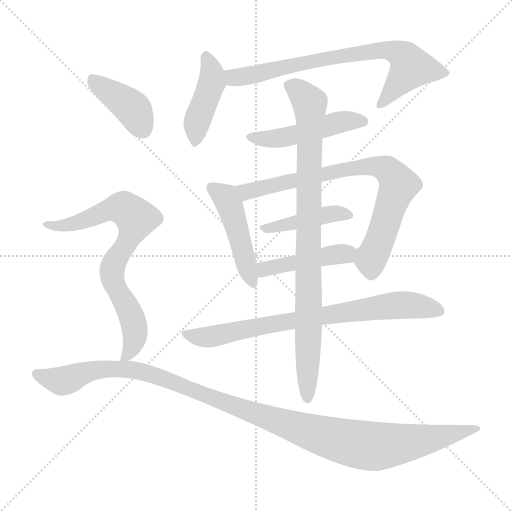
t = 0.00 s
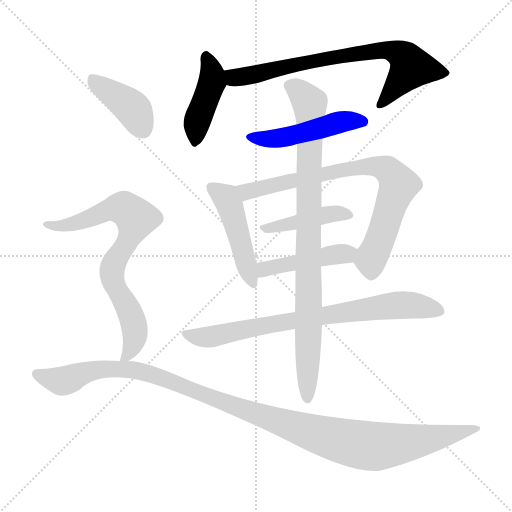
t = 1.87 s
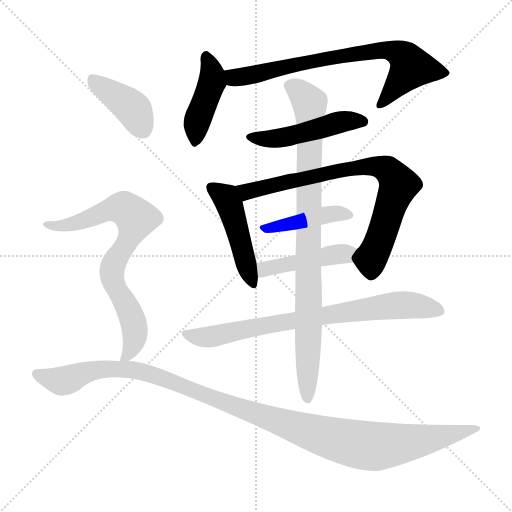
t = 3.73 s
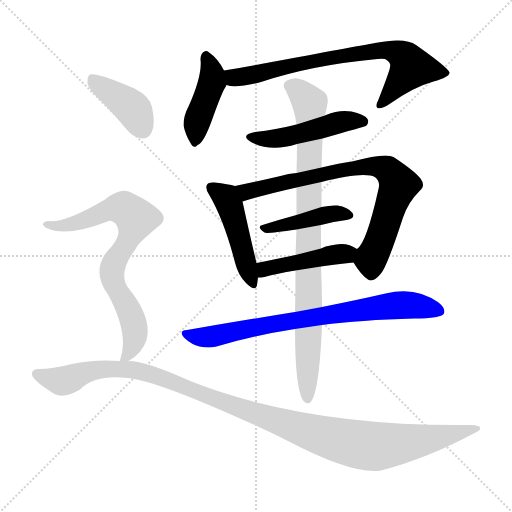
t = 5.60 s
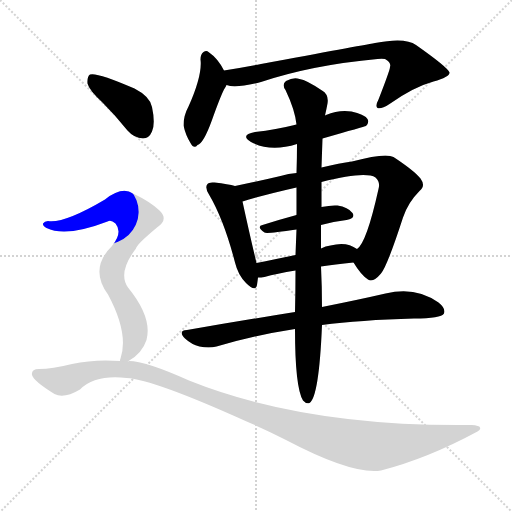
t = 7.46 s
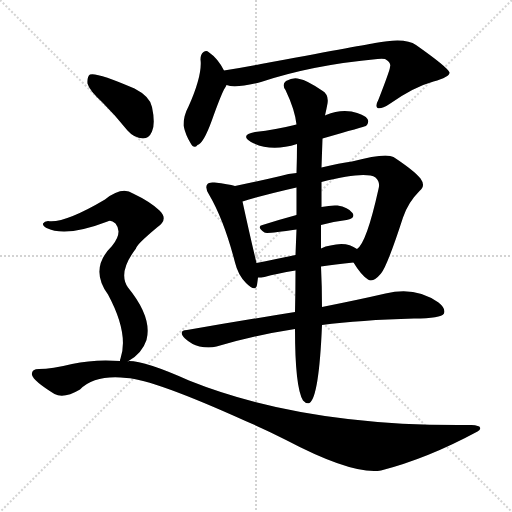
t = 9.33 s

The animated SVG that drew these frames (rendered in a browser with its animation timeline set to each time). Animation: 12 CSS @keyframes rules; one cycle of 9.33 s.

<svg version="1.1" viewBox="0 0 1024 1024" xmlns="http://www.w3.org/2000/svg">
  <g stroke="lightgray" stroke-dasharray="1,1" stroke-width="1" transform="scale(4, 4)">
    <line x1="0" y1="0" x2="256" y2="256"></line>
    <line x1="256" y1="0" x2="0" y2="256"></line>
    <line x1="128" y1="0" x2="128" y2="256"></line>
    <line x1="0" y1="128" x2="256" y2="128"></line>
  </g>
<g transform="scale(1, -1) translate(0, -900)">
   <style type="text/css">
    @keyframes keyframes0 {
      from {
       stroke: blue;
       stroke-dashoffset: 427;
       stroke-width: 128;
       }
       58% {
       animation-timing-function: step-end;
       stroke: blue;
       stroke-dashoffset: 0;
       stroke-width: 128;
       }
       to {
       stroke: black;
       stroke-width: 1024;
       }
       }
       #make-me-a-hanzi-animation-0 {
         animation: keyframes0 0.597493s both;
         animation-delay: 0.000000s;
         animation-timing-function: linear;
       }
    @keyframes keyframes1 {
      from {
       stroke: blue;
       stroke-dashoffset: 741;
       stroke-width: 128;
       }
       71% {
       animation-timing-function: step-end;
       stroke: blue;
       stroke-dashoffset: 0;
       stroke-width: 128;
       }
       to {
       stroke: black;
       stroke-width: 1024;
       }
       }
       #make-me-a-hanzi-animation-1 {
         animation: keyframes1 0.853027s both;
         animation-delay: 0.597493s;
         animation-timing-function: linear;
       }
    @keyframes keyframes2 {
      from {
       stroke: blue;
       stroke-dashoffset: 485;
       stroke-width: 128;
       }
       61% {
       animation-timing-function: step-end;
       stroke: blue;
       stroke-dashoffset: 0;
       stroke-width: 128;
       }
       to {
       stroke: black;
       stroke-width: 1024;
       }
       }
       #make-me-a-hanzi-animation-2 {
         animation: keyframes2 0.644694s both;
         animation-delay: 1.450521s;
         animation-timing-function: linear;
       }
    @keyframes keyframes3 {
      from {
       stroke: blue;
       stroke-dashoffset: 469;
       stroke-width: 128;
       }
       60% {
       animation-timing-function: step-end;
       stroke: blue;
       stroke-dashoffset: 0;
       stroke-width: 128;
       }
       to {
       stroke: black;
       stroke-width: 1024;
       }
       }
       #make-me-a-hanzi-animation-3 {
         animation: keyframes3 0.631673s both;
         animation-delay: 2.095215s;
         animation-timing-function: linear;
       }
    @keyframes keyframes4 {
      from {
       stroke: blue;
       stroke-dashoffset: 779;
       stroke-width: 128;
       }
       72% {
       animation-timing-function: step-end;
       stroke: blue;
       stroke-dashoffset: 0;
       stroke-width: 128;
       }
       to {
       stroke: black;
       stroke-width: 1024;
       }
       }
       #make-me-a-hanzi-animation-4 {
         animation: keyframes4 0.883952s both;
         animation-delay: 2.726888s;
         animation-timing-function: linear;
       }
    @keyframes keyframes5 {
      from {
       stroke: blue;
       stroke-dashoffset: 423;
       stroke-width: 128;
       }
       58% {
       animation-timing-function: step-end;
       stroke: blue;
       stroke-dashoffset: 0;
       stroke-width: 128;
       }
       to {
       stroke: black;
       stroke-width: 1024;
       }
       }
       #make-me-a-hanzi-animation-5 {
         animation: keyframes5 0.594238s both;
         animation-delay: 3.610840s;
         animation-timing-function: linear;
       }
    @keyframes keyframes6 {
      from {
       stroke: blue;
       stroke-dashoffset: 445;
       stroke-width: 128;
       }
       59% {
       animation-timing-function: step-end;
       stroke: blue;
       stroke-dashoffset: 0;
       stroke-width: 128;
       }
       to {
       stroke: black;
       stroke-width: 1024;
       }
       }
       #make-me-a-hanzi-animation-6 {
         animation: keyframes6 0.612142s both;
         animation-delay: 4.205078s;
         animation-timing-function: linear;
       }
    @keyframes keyframes7 {
      from {
       stroke: blue;
       stroke-dashoffset: 772;
       stroke-width: 128;
       }
       72% {
       animation-timing-function: step-end;
       stroke: blue;
       stroke-dashoffset: 0;
       stroke-width: 128;
       }
       to {
       stroke: black;
       stroke-width: 1024;
       }
       }
       #make-me-a-hanzi-animation-7 {
         animation: keyframes7 0.878255s both;
         animation-delay: 4.817220s;
         animation-timing-function: linear;
       }
    @keyframes keyframes8 {
      from {
       stroke: blue;
       stroke-dashoffset: 900;
       stroke-width: 128;
       }
       75% {
       animation-timing-function: step-end;
       stroke: blue;
       stroke-dashoffset: 0;
       stroke-width: 128;
       }
       to {
       stroke: black;
       stroke-width: 1024;
       }
       }
       #make-me-a-hanzi-animation-8 {
         animation: keyframes8 0.982422s both;
         animation-delay: 5.695475s;
         animation-timing-function: linear;
       }
    @keyframes keyframes9 {
      from {
       stroke: blue;
       stroke-dashoffset: 403;
       stroke-width: 128;
       }
       57% {
       animation-timing-function: step-end;
       stroke: blue;
       stroke-dashoffset: 0;
       stroke-width: 128;
       }
       to {
       stroke: black;
       stroke-width: 1024;
       }
       }
       #make-me-a-hanzi-animation-9 {
         animation: keyframes9 0.577962s both;
         animation-delay: 6.677897s;
         animation-timing-function: linear;
       }
    @keyframes keyframes10 {
      from {
       stroke: blue;
       stroke-dashoffset: 759;
       stroke-width: 128;
       }
       71% {
       animation-timing-function: step-end;
       stroke: blue;
       stroke-dashoffset: 0;
       stroke-width: 128;
       }
       to {
       stroke: black;
       stroke-width: 1024;
       }
       }
       #make-me-a-hanzi-animation-10 {
         animation: keyframes10 0.867676s both;
         animation-delay: 7.255859s;
         animation-timing-function: linear;
       }
    @keyframes keyframes11 {
      from {
       stroke: blue;
       stroke-dashoffset: 1170;
       stroke-width: 128;
       }
       79% {
       animation-timing-function: step-end;
       stroke: blue;
       stroke-dashoffset: 0;
       stroke-width: 128;
       }
       to {
       stroke: black;
       stroke-width: 1024;
       }
       }
       #make-me-a-hanzi-animation-11 {
         animation: keyframes11 1.202148s both;
         animation-delay: 8.123535s;
         animation-timing-function: linear;
       }
</style>
<path d="M 448.0 759.0 Q 436.0 783.0 417.0 796.0 Q 413.0 800.0 407.0 796.0 Q 401.0 792.0 401.0 781.0 Q 405.0 750.0 377.0 687.0 Q 367.0 669.0 367.0 649.0 Q 371.0 630.0 381.0 614.0 Q 388.0 601.0 395.0 610.0 Q 407.0 613.0 424.0 660.0 Q 440.0 705.0 448.0 721.0 Q 451.0 725.0 453.0 730.0 C 458.0 740.0 458.0 740.0 448.0 759.0 Z" fill="lightgray"></path> 
<path d="M 453.0 730.0 Q 471.0 723.0 522.0 736.0 Q 624.0 770.0 755.0 782.0 Q 764.0 783.0 770.0 782.0 Q 783.0 775.0 780.0 766.0 Q 780.0 760.0 757.0 701.0 Q 750.0 688.0 755.0 684.0 Q 762.0 681.0 779.0 692.0 Q 827.0 726.0 867.0 737.0 Q 900.0 746.0 899.0 755.0 Q 896.0 765.0 832.0 810.0 Q 811.0 826.0 750.0 814.0 Q 717.0 808.0 522.0 772.0 Q 485.0 765.0 448.0 759.0 C 418.0 754.0 423.0 734.0 453.0 730.0 Z" fill="lightgray"></path> 
<path d="M 645.0 623.0 Q 729.0 647.0 732.0 648.0 Q 739.0 655.0 735.0 662.0 Q 728.0 672.0 703.0 677.0 Q 678.0 681.0 652.0 670.0 Q 651.0 670.0 650.0 669.0 L 593.0 651.0 Q 590.0 651.0 589.0 650.0 Q 553.0 641.0 510.0 636.0 Q 479.0 630.0 502.0 616.0 Q 541.0 595.0 594.0 612.0 L 645.0 623.0 Z" fill="lightgray"></path> 
<path d="M 470.0 528.0 Q 457.0 532.0 429.0 535.0 Q 417.0 536.0 415.0 532.0 Q 409.0 525.0 418.0 511.0 Q 448.0 460.0 470.0 375.0 Q 476.0 350.0 492.0 334.0 Q 511.0 315.0 514.0 330.0 Q 515.0 337.0 516.0 345.0 L 513.0 374.0 Q 500.0 428.0 485.0 497.0 C 479.0 526.0 479.0 526.0 470.0 528.0 Z" fill="lightgray"></path> 
<path d="M 707.0 375.0 Q 722.0 350.0 736.0 341.0 Q 746.0 334.0 762.0 353.0 Q 775.0 369.0 806.0 465.0 Q 816.0 495.0 839.0 518.0 Q 852.0 528.0 841.0 543.0 Q 828.0 559.0 787.0 586.0 Q 771.0 595.0 704.0 577.0 Q 680.0 574.0 643.0 565.0 L 593.0 554.0 Q 577.0 553.0 561.0 548.0 Q 510.0 536.0 470.0 528.0 C 441.0 522.0 456.0 488.0 485.0 497.0 Q 527.0 510.0 593.0 525.0 L 643.0 536.0 Q 730.0 558.0 751.0 545.0 Q 761.0 536.0 757.0 522.0 Q 733.0 414.0 714.0 402.0 C 701.0 385.0 701.0 385.0 707.0 375.0 Z" fill="lightgray"></path> 
<path d="M 642.0 450.0 Q 667.0 457.0 693.0 460.0 Q 712.0 464.0 705.0 474.0 Q 696.0 486.0 675.0 489.0 Q 662.0 490.0 643.0 486.0 L 593.0 470.0 Q 556.0 460.0 525.0 450.0 Q 512.0 447.0 529.0 435.0 Q 532.0 432.0 593.0 441.0 L 642.0 450.0 Z" fill="lightgray"></path> 
<path d="M 642.0 367.0 Q 669.0 371.0 707.0 375.0 C 737.0 378.0 739.0 386.0 714.0 402.0 Q 693.0 418.0 661.0 409.0 Q 651.0 408.0 642.0 403.0 L 591.0 390.0 Q 548.0 381.0 513.0 374.0 C 484.0 368.0 486.0 344.0 516.0 345.0 Q 522.0 345.0 529.0 346.0 Q 553.0 353.0 591.0 359.0 L 642.0 367.0 Z" fill="lightgray"></path> 
<path d="M 644.0 250.0 Q 720.0 260.0 828.0 263.0 Q 882.0 263.0 888.0 273.0 Q 892.0 283.0 877.0 295.0 Q 831.0 328.0 771.0 313.0 Q 719.0 301.0 644.0 286.0 L 590.0 276.0 Q 490.0 260.0 374.0 240.0 Q 355.0 239.0 370.0 223.0 Q 383.0 211.0 399.0 207.0 Q 418.0 203.0 433.0 207.0 Q 506.0 229.0 590.0 242.0 L 644.0 250.0 Z" fill="lightgray"></path> 
<path d="M 590.0 242.0 Q 590.0 125.0 606.0 99.0 Q 612.0 92.0 619.0 94.0 Q 638.0 106.0 644.0 250.0 L 644.0 286.0 Q 644.0 326.0 642.0 367.0 L 642.0 403.0 Q 642.0 425.0 642.0 450.0 L 643.0 486.0 Q 643.0 510.0 643.0 536.0 L 643.0 565.0 Q 644.0 595.0 645.0 623.0 L 650.0 669.0 Q 653.0 682.0 655.0 693.0 Q 658.0 711.0 644.0 719.0 Q 613.0 740.0 599.0 742.0 Q 587.0 746.0 572.0 738.0 Q 563.0 731.0 571.0 720.0 Q 590.0 680.0 593.0 651.0 L 594.0 612.0 Q 594.0 585.0 593.0 554.0 L 593.0 525.0 Q 593.0 500.0 593.0 470.0 L 593.0 441.0 Q 592.0 417.0 591.0 390.0 L 591.0 359.0 Q 591.0 319.0 590.0 276.0 L 590.0 242.0 Z" fill="lightgray"></path> 
<path d="M 205.0 695.0 Q 230.0 670.0 255.0 639.0 Q 268.0 624.0 286.0 623.0 Q 298.0 623.0 304.0 637.0 Q 311.0 653.0 304.0 686.0 Q 300.0 707.0 269.0 723.0 Q 193.0 756.0 180.0 751.0 Q 174.0 747.0 175.0 733.0 Q 178.0 720.0 205.0 695.0 Z" fill="lightgray"></path> 
<path d="M 256.0 177.0 Q 256.0 178.0 257.0 178.0 Q 284.0 193.0 293.0 220.0 Q 305.0 265.0 256.0 325.0 Q 235.0 355.0 272.0 403.0 Q 272.0 410.0 314.0 445.0 Q 338.0 461.0 319.0 479.0 Q 300.0 497.0 266.0 513.0 Q 244.0 528.0 210.0 501.0 Q 129.0 453.0 96.0 458.0 Q 89.0 458.0 86.0 453.0 Q 85.0 449.0 93.0 444.0 Q 132.0 425.0 215.0 457.0 Q 222.0 461.0 231.0 453.0 Q 246.0 435.0 224.0 408.0 Q 178.0 363.0 216.0 311.0 Q 258.0 233.0 241.0 183.0 Q 240.0 182.0 240.0 178.0 C 236.0 163.0 236.0 163.0 256.0 177.0 Z" fill="lightgray"></path> 
<path d="M 240.0 178.0 Q 189.0 182.0 144.0 172.0 Q 104.0 162.0 78.0 162.0 Q 62.0 162.0 64.0 150.0 Q 67.0 138.0 109.0 112.0 Q 128.0 102.0 160.0 121.0 Q 190.0 151.0 253.0 144.0 Q 307.0 141.0 491.0 58.0 Q 533.0 40.0 572.0 20.0 Q 705.0 -50.0 762.0 -41.0 Q 855.0 -17.0 955.0 37.0 Q 962.0 40.0 960.0 45.0 Q 959.0 49.0 943.0 50.0 Q 610.0 46.0 378.0 139.0 Q 291.0 178.0 258.0 178.0 Q 257.0 178.0 256.0 177.0 L 240.0 178.0 Z" fill="lightgray"></path> 
      <clipPath id="make-me-a-hanzi-clip-0">
      <path d="M 448.0 759.0 Q 436.0 783.0 417.0 796.0 Q 413.0 800.0 407.0 796.0 Q 401.0 792.0 401.0 781.0 Q 405.0 750.0 377.0 687.0 Q 367.0 669.0 367.0 649.0 Q 371.0 630.0 381.0 614.0 Q 388.0 601.0 395.0 610.0 Q 407.0 613.0 424.0 660.0 Q 440.0 705.0 448.0 721.0 Q 451.0 725.0 453.0 730.0 C 458.0 740.0 458.0 740.0 448.0 759.0 Z" fill="lightgray"></path>
      </clipPath>
      <path clip-path="url(#make-me-a-hanzi-clip-0)" d="M 412.0 787.0 L 425.0 748.0 L 393.0 653.0 L 391.0 623.0 " fill="none" id="make-me-a-hanzi-animation-0" stroke-dasharray="299 598" stroke-linecap="round"></path>

      <clipPath id="make-me-a-hanzi-clip-1">
      <path d="M 453.0 730.0 Q 471.0 723.0 522.0 736.0 Q 624.0 770.0 755.0 782.0 Q 764.0 783.0 770.0 782.0 Q 783.0 775.0 780.0 766.0 Q 780.0 760.0 757.0 701.0 Q 750.0 688.0 755.0 684.0 Q 762.0 681.0 779.0 692.0 Q 827.0 726.0 867.0 737.0 Q 900.0 746.0 899.0 755.0 Q 896.0 765.0 832.0 810.0 Q 811.0 826.0 750.0 814.0 Q 717.0 808.0 522.0 772.0 Q 485.0 765.0 448.0 759.0 C 418.0 754.0 423.0 734.0 453.0 730.0 Z" fill="lightgray"></path>
      </clipPath>
      <path clip-path="url(#make-me-a-hanzi-clip-1)" d="M 457.0 753.0 L 468.0 745.0 L 492.0 747.0 L 606.0 775.0 L 780.0 800.0 L 812.0 783.0 L 821.0 763.0 L 760.0 689.0 " fill="none" id="make-me-a-hanzi-animation-1" stroke-dasharray="613 1226" stroke-linecap="round"></path>

      <clipPath id="make-me-a-hanzi-clip-2">
      <path d="M 645.0 623.0 Q 729.0 647.0 732.0 648.0 Q 739.0 655.0 735.0 662.0 Q 728.0 672.0 703.0 677.0 Q 678.0 681.0 652.0 670.0 Q 651.0 670.0 650.0 669.0 L 593.0 651.0 Q 590.0 651.0 589.0 650.0 Q 553.0 641.0 510.0 636.0 Q 479.0 630.0 502.0 616.0 Q 541.0 595.0 594.0 612.0 L 645.0 623.0 Z" fill="lightgray"></path>
      </clipPath>
      <path clip-path="url(#make-me-a-hanzi-clip-2)" d="M 504.0 627.0 L 566.0 624.0 L 685.0 657.0 L 728.0 656.0 " fill="none" id="make-me-a-hanzi-animation-2" stroke-dasharray="357 714" stroke-linecap="round"></path>

      <clipPath id="make-me-a-hanzi-clip-3">
      <path d="M 470.0 528.0 Q 457.0 532.0 429.0 535.0 Q 417.0 536.0 415.0 532.0 Q 409.0 525.0 418.0 511.0 Q 448.0 460.0 470.0 375.0 Q 476.0 350.0 492.0 334.0 Q 511.0 315.0 514.0 330.0 Q 515.0 337.0 516.0 345.0 L 513.0 374.0 Q 500.0 428.0 485.0 497.0 C 479.0 526.0 479.0 526.0 470.0 528.0 Z" fill="lightgray"></path>
      </clipPath>
      <path clip-path="url(#make-me-a-hanzi-clip-3)" d="M 424.0 525.0 L 451.0 505.0 L 459.0 491.0 L 503.0 334.0 " fill="none" id="make-me-a-hanzi-animation-3" stroke-dasharray="341 682" stroke-linecap="round"></path>

      <clipPath id="make-me-a-hanzi-clip-4">
      <path d="M 707.0 375.0 Q 722.0 350.0 736.0 341.0 Q 746.0 334.0 762.0 353.0 Q 775.0 369.0 806.0 465.0 Q 816.0 495.0 839.0 518.0 Q 852.0 528.0 841.0 543.0 Q 828.0 559.0 787.0 586.0 Q 771.0 595.0 704.0 577.0 Q 680.0 574.0 643.0 565.0 L 593.0 554.0 Q 577.0 553.0 561.0 548.0 Q 510.0 536.0 470.0 528.0 C 441.0 522.0 456.0 488.0 485.0 497.0 Q 527.0 510.0 593.0 525.0 L 643.0 536.0 Q 730.0 558.0 751.0 545.0 Q 761.0 536.0 757.0 522.0 Q 733.0 414.0 714.0 402.0 C 701.0 385.0 701.0 385.0 707.0 375.0 Z" fill="lightgray"></path>
      </clipPath>
      <path clip-path="url(#make-me-a-hanzi-clip-4)" d="M 478.0 525.0 L 500.0 517.0 L 718.0 567.0 L 775.0 560.0 L 797.0 531.0 L 768.0 441.0 L 741.0 381.0 L 743.0 359.0 " fill="none" id="make-me-a-hanzi-animation-4" stroke-dasharray="651 1302" stroke-linecap="round"></path>

      <clipPath id="make-me-a-hanzi-clip-5">
      <path d="M 642.0 450.0 Q 667.0 457.0 693.0 460.0 Q 712.0 464.0 705.0 474.0 Q 696.0 486.0 675.0 489.0 Q 662.0 490.0 643.0 486.0 L 593.0 470.0 Q 556.0 460.0 525.0 450.0 Q 512.0 447.0 529.0 435.0 Q 532.0 432.0 593.0 441.0 L 642.0 450.0 Z" fill="lightgray"></path>
      </clipPath>
      <path clip-path="url(#make-me-a-hanzi-clip-5)" d="M 533.0 444.0 L 580.0 450.0 L 652.0 471.0 L 678.0 474.0 L 696.0 469.0 " fill="none" id="make-me-a-hanzi-animation-5" stroke-dasharray="295 590" stroke-linecap="round"></path>

      <clipPath id="make-me-a-hanzi-clip-6">
      <path d="M 642.0 367.0 Q 669.0 371.0 707.0 375.0 C 737.0 378.0 739.0 386.0 714.0 402.0 Q 693.0 418.0 661.0 409.0 Q 651.0 408.0 642.0 403.0 L 591.0 390.0 Q 548.0 381.0 513.0 374.0 C 484.0 368.0 486.0 344.0 516.0 345.0 Q 522.0 345.0 529.0 346.0 Q 553.0 353.0 591.0 359.0 L 642.0 367.0 Z" fill="lightgray"></path>
      </clipPath>
      <path clip-path="url(#make-me-a-hanzi-clip-6)" d="M 522.0 353.0 L 538.0 365.0 L 704.0 397.0 " fill="none" id="make-me-a-hanzi-animation-6" stroke-dasharray="317 634" stroke-linecap="round"></path>

      <clipPath id="make-me-a-hanzi-clip-7">
      <path d="M 644.0 250.0 Q 720.0 260.0 828.0 263.0 Q 882.0 263.0 888.0 273.0 Q 892.0 283.0 877.0 295.0 Q 831.0 328.0 771.0 313.0 Q 719.0 301.0 644.0 286.0 L 590.0 276.0 Q 490.0 260.0 374.0 240.0 Q 355.0 239.0 370.0 223.0 Q 383.0 211.0 399.0 207.0 Q 418.0 203.0 433.0 207.0 Q 506.0 229.0 590.0 242.0 L 644.0 250.0 Z" fill="lightgray"></path>
      </clipPath>
      <path clip-path="url(#make-me-a-hanzi-clip-7)" d="M 371.0 232.0 L 417.0 226.0 L 571.0 257.0 L 798.0 290.0 L 847.0 287.0 L 880.0 278.0 " fill="none" id="make-me-a-hanzi-animation-7" stroke-dasharray="644 1288" stroke-linecap="round"></path>

      <clipPath id="make-me-a-hanzi-clip-8">
      <path d="M 590.0 242.0 Q 590.0 125.0 606.0 99.0 Q 612.0 92.0 619.0 94.0 Q 638.0 106.0 644.0 250.0 L 644.0 286.0 Q 644.0 326.0 642.0 367.0 L 642.0 403.0 Q 642.0 425.0 642.0 450.0 L 643.0 486.0 Q 643.0 510.0 643.0 536.0 L 643.0 565.0 Q 644.0 595.0 645.0 623.0 L 650.0 669.0 Q 653.0 682.0 655.0 693.0 Q 658.0 711.0 644.0 719.0 Q 613.0 740.0 599.0 742.0 Q 587.0 746.0 572.0 738.0 Q 563.0 731.0 571.0 720.0 Q 590.0 680.0 593.0 651.0 L 594.0 612.0 Q 594.0 585.0 593.0 554.0 L 593.0 525.0 Q 593.0 500.0 593.0 470.0 L 593.0 441.0 Q 592.0 417.0 591.0 390.0 L 591.0 359.0 Q 591.0 319.0 590.0 276.0 L 590.0 242.0 Z" fill="lightgray"></path>
      </clipPath>
      <path clip-path="url(#make-me-a-hanzi-clip-8)" d="M 579.0 729.0 L 609.0 706.0 L 620.0 682.0 L 615.0 102.0 " fill="none" id="make-me-a-hanzi-animation-8" stroke-dasharray="772 1544" stroke-linecap="round"></path>

      <clipPath id="make-me-a-hanzi-clip-9">
      <path d="M 205.0 695.0 Q 230.0 670.0 255.0 639.0 Q 268.0 624.0 286.0 623.0 Q 298.0 623.0 304.0 637.0 Q 311.0 653.0 304.0 686.0 Q 300.0 707.0 269.0 723.0 Q 193.0 756.0 180.0 751.0 Q 174.0 747.0 175.0 733.0 Q 178.0 720.0 205.0 695.0 Z" fill="lightgray"></path>
      </clipPath>
      <path clip-path="url(#make-me-a-hanzi-clip-9)" d="M 184.0 744.0 L 265.0 683.0 L 285.0 642.0 " fill="none" id="make-me-a-hanzi-animation-9" stroke-dasharray="275 550" stroke-linecap="round"></path>

      <clipPath id="make-me-a-hanzi-clip-10">
      <path d="M 256.0 177.0 Q 256.0 178.0 257.0 178.0 Q 284.0 193.0 293.0 220.0 Q 305.0 265.0 256.0 325.0 Q 235.0 355.0 272.0 403.0 Q 272.0 410.0 314.0 445.0 Q 338.0 461.0 319.0 479.0 Q 300.0 497.0 266.0 513.0 Q 244.0 528.0 210.0 501.0 Q 129.0 453.0 96.0 458.0 Q 89.0 458.0 86.0 453.0 Q 85.0 449.0 93.0 444.0 Q 132.0 425.0 215.0 457.0 Q 222.0 461.0 231.0 453.0 Q 246.0 435.0 224.0 408.0 Q 178.0 363.0 216.0 311.0 Q 258.0 233.0 241.0 183.0 Q 240.0 182.0 240.0 178.0 C 236.0 163.0 236.0 163.0 256.0 177.0 Z" fill="lightgray"></path>
      </clipPath>
      <path clip-path="url(#make-me-a-hanzi-clip-10)" d="M 93.0 451.0 L 149.0 452.0 L 233.0 484.0 L 248.0 483.0 L 269.0 467.0 L 268.0 445.0 L 224.0 359.0 L 229.0 329.0 L 261.0 273.0 L 270.0 239.0 L 263.0 203.0 L 244.0 180.0 " fill="none" id="make-me-a-hanzi-animation-10" stroke-dasharray="631 1262" stroke-linecap="round"></path>

      <clipPath id="make-me-a-hanzi-clip-11">
      <path d="M 240.0 178.0 Q 189.0 182.0 144.0 172.0 Q 104.0 162.0 78.0 162.0 Q 62.0 162.0 64.0 150.0 Q 67.0 138.0 109.0 112.0 Q 128.0 102.0 160.0 121.0 Q 190.0 151.0 253.0 144.0 Q 307.0 141.0 491.0 58.0 Q 533.0 40.0 572.0 20.0 Q 705.0 -50.0 762.0 -41.0 Q 855.0 -17.0 955.0 37.0 Q 962.0 40.0 960.0 45.0 Q 959.0 49.0 943.0 50.0 Q 610.0 46.0 378.0 139.0 Q 291.0 178.0 258.0 178.0 Q 257.0 178.0 256.0 177.0 L 240.0 178.0 Z" fill="lightgray"></path>
      </clipPath>
      <path clip-path="url(#make-me-a-hanzi-clip-11)" d="M 74.0 152.0 L 124.0 138.0 L 192.0 160.0 L 280.0 158.0 L 617.0 36.0 L 748.0 7.0 L 852.0 20.0 L 955.0 43.0 " fill="none" id="make-me-a-hanzi-animation-11" stroke-dasharray="1042 2084" stroke-linecap="round"></path>

</g>
</svg>
